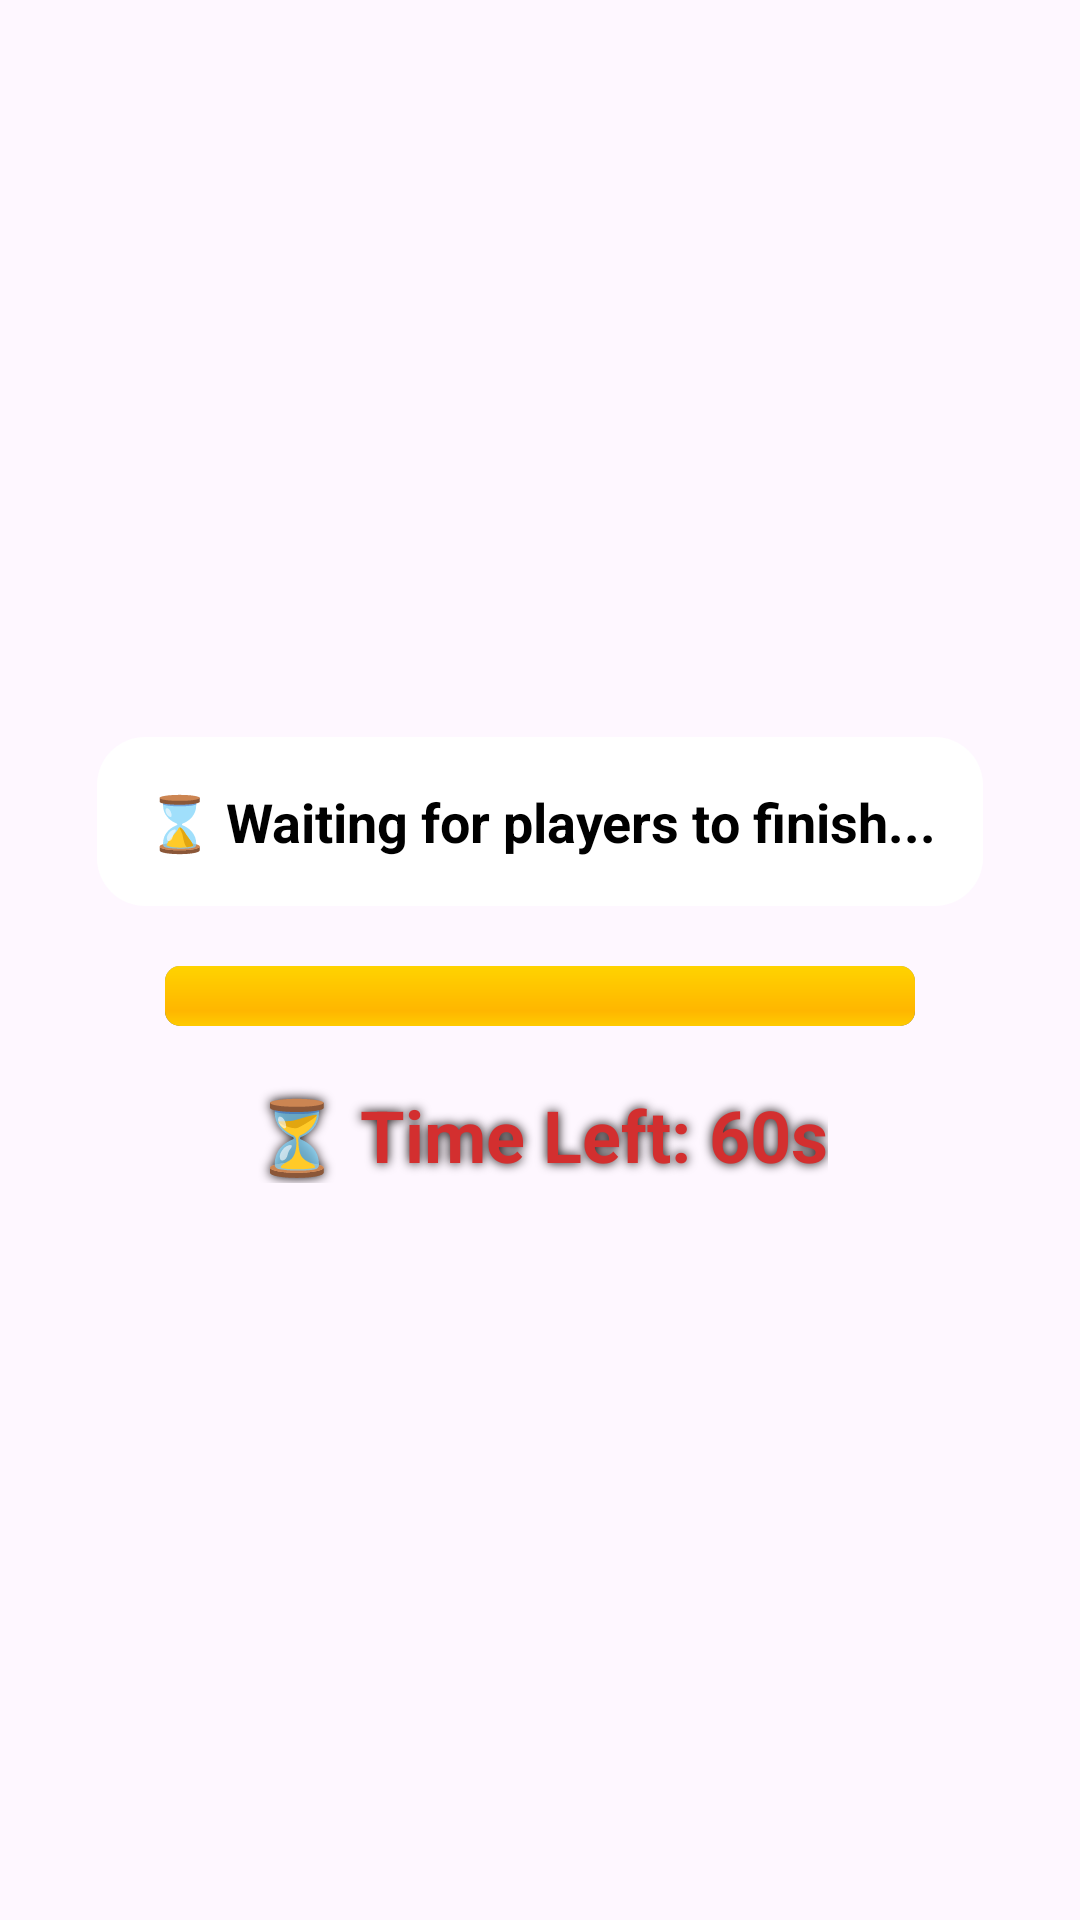

Reconstruct the res/layout file that produces this screen, plus the resources it refers to.
<!-- AndroidManifest.xml: application theme Theme.CodeIQ -->
<!-- res/layout/activity_host_waiting.xml -->
<?xml version="1.0" encoding="utf-8"?>
<LinearLayout xmlns:android="http://schemas.android.com/apk/res/android"
    android:layout_width="match_parent"
    android:layout_height="match_parent"
    android:orientation="vertical"
    android:gravity="center"
    android:padding="24dp"
    android:background="@drawable/bg_2">

    
    <TextView
        android:id="@+id/tv_waiting_message"
        android:layout_width="wrap_content"
        android:layout_height="wrap_content"
        android:text="⌛ Waiting for players to finish..."
        android:textSize="18sp"
        android:textStyle="bold"
        android:textColor="@color/black"
        android:gravity="center"
        android:padding="16dp"
        android:background="@drawable/rounded_bg_white" />

    
    <ProgressBar
        android:id="@+id/progress_bar"
        style="@android:style/Widget.ProgressBar.Horizontal"
        android:layout_width="250dp"
        android:layout_height="wrap_content"
        android:max="60"
        android:progress="60"
        android:progressDrawable="@android:drawable/progress_horizontal"
        android:layout_marginTop="20dp"
        android:indeterminateOnly="false" />

    
    <TextView
        android:id="@+id/tv_timer"
        android:layout_width="wrap_content"
        android:layout_height="wrap_content"
        android:text="⏳ Time Left: 60s"
        android:textSize="24sp"
        android:textStyle="bold"
        android:textColor="#D32F2F"
        android:gravity="center"
        android:layout_marginTop="20dp"
        android:shadowColor="#090303"
        android:shadowDx="0"
        android:shadowDy="0"
        android:shadowRadius="8" />

</LinearLayout>
<!-- resources referenced by this layout -->
<resources>
  <!-- drawable rounded_bg_white (drawable) -->
  <?xml version="1.0" encoding="utf-8"?>
  <shape xmlns:android="http://schemas.android.com/apk/res/android">
      <solid android:color="@color/white" />
      <corners android:radius="16dp" />
      <padding android:left="16dp" android:right="16dp" android:top="10dp" android:bottom="10dp" />
  </shape>
  <style name="Theme.CodeIQ" parent="Theme.Material3.Light.NoActionBar">
          
          <item name="android:editTextColor">#000000</item>
          <item name="android:textColor">#000000</item>
      </style>
  <!-- not gathered from this repository: default colours our renderer supplied (Android Studio template values) -->
  <color name="black">#FF000000</color>
  <color name="white">#FFFFFFFF</color>
</resources>
